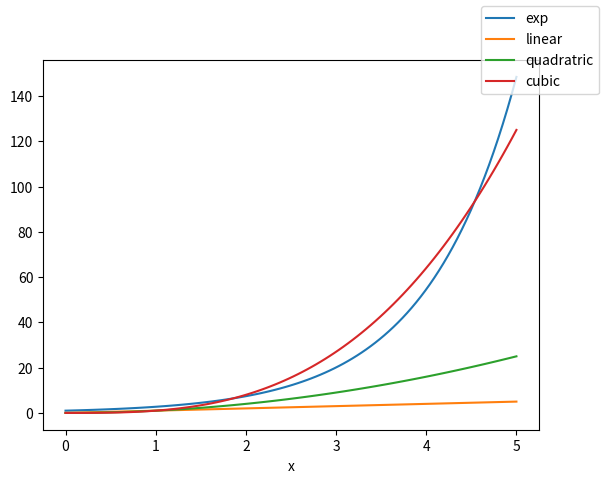

Generate this figure with matplotlib:
import numpy as np
import matplotlib.pyplot as plot

x = np.linspace(0, 5, 100)
y1 = np.exp(x)
y2 = x
y3 = x ** 2
y4 = x ** 3
plot.plot(x, y1, label="exp")
plot.plot(x, y2, label="linear")
plot.plot(x, y3, label="quadratric")
plot.plot(x, y4, label="cubic")
plot.xlabel("x")
plot.figlegend()
plot.show()
